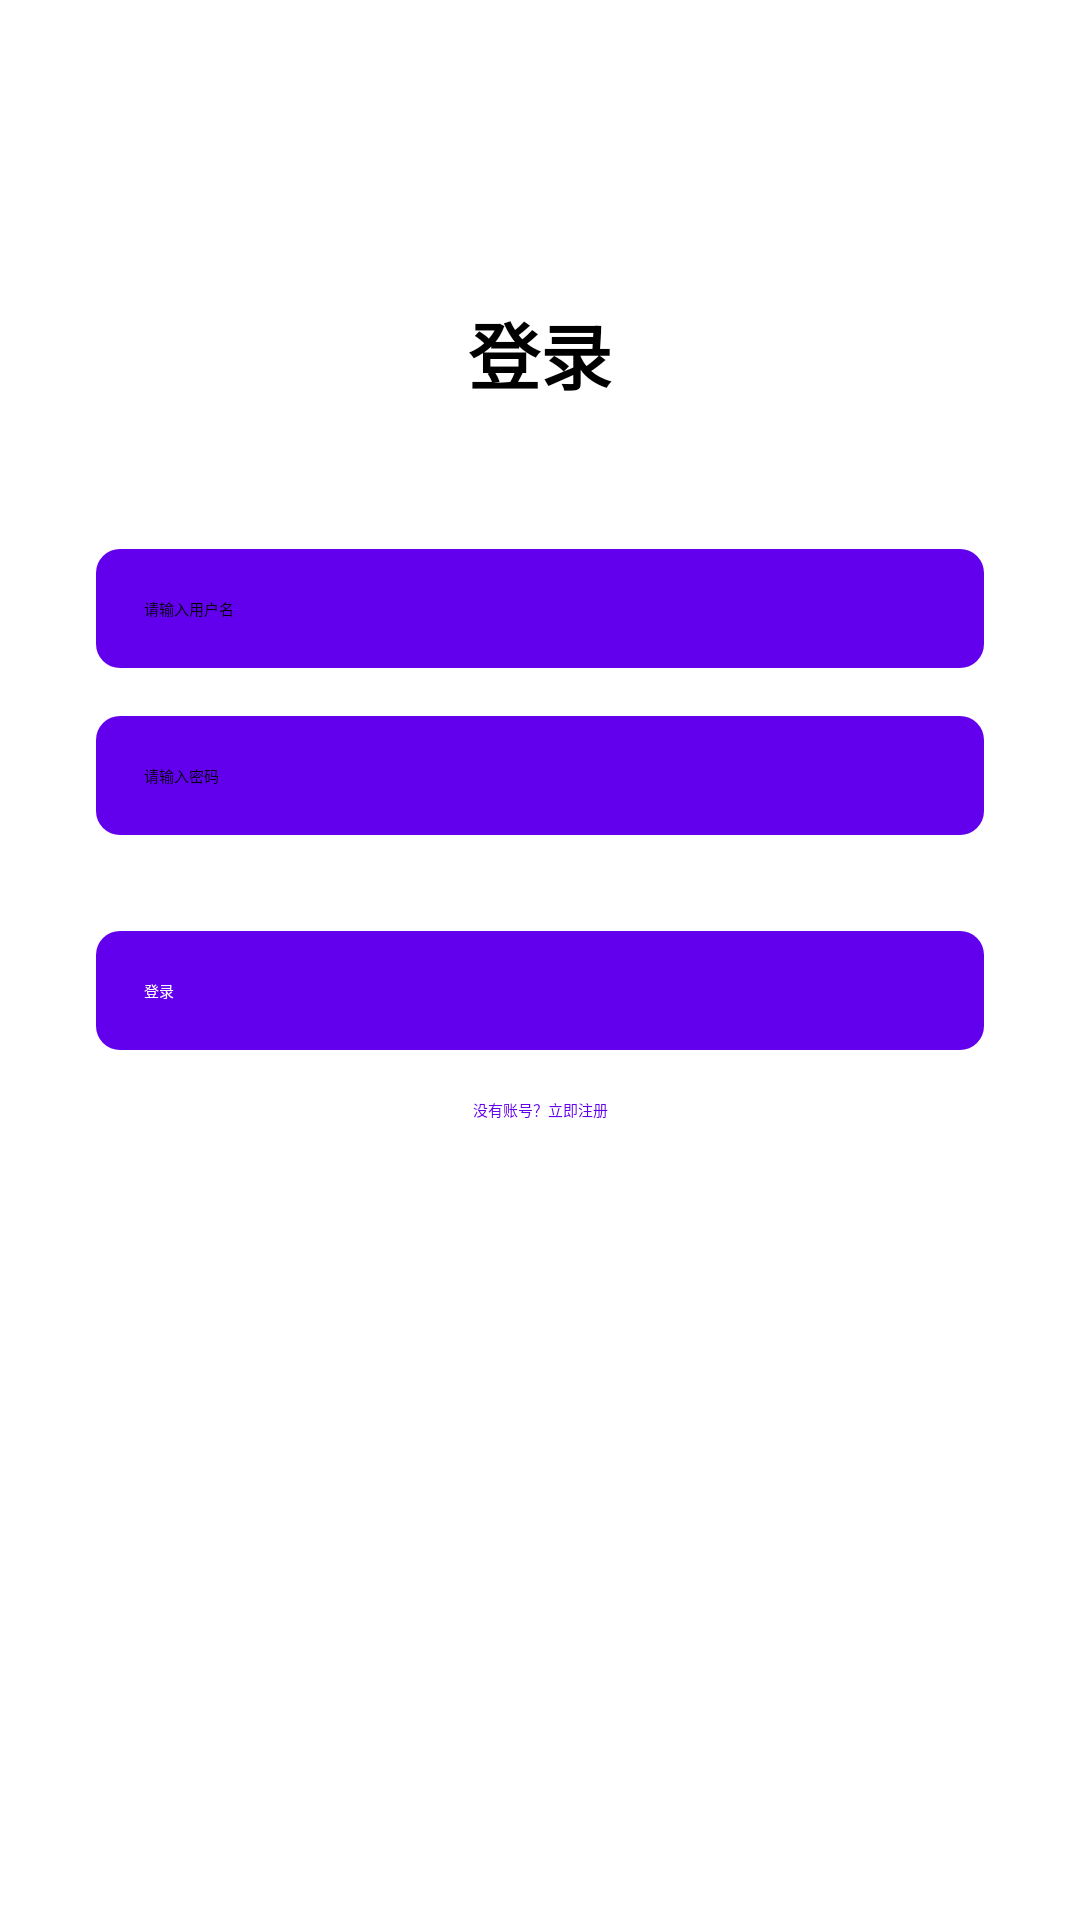

Write the Android layout XML for this screen, with the resource values it uses.
<!-- AndroidManifest.xml: application theme Theme.TodoApp -->
<!-- res/layout/activity_login.xml -->
<?xml version="1.0" encoding="utf-8"?>
<androidx.constraintlayout.widget.ConstraintLayout xmlns:android="http://schemas.android.com/apk/res/android"
    xmlns:app="http://schemas.android.com/apk/res-auto"
    xmlns:tools="http://schemas.android.com/tools"
    android:layout_width="match_parent"
    android:layout_height="match_parent"
    android:background="@color/背景_颜色"
    tools:context=".activity.LoginActivity">

    
    <TextView
        android:id="@+id/tv_title"
        android:layout_width="wrap_content"
        android:layout_height="wrap_content"
        android:text="登录"
        android:textSize="24sp"
        android:textStyle="bold"
        app:layout_constraintTop_toTopOf="parent"
        app:layout_constraintStart_toStartOf="parent"
        app:layout_constraintEnd_toEndOf="parent"
        android:layout_marginTop="100dp" />

    
    <EditText
        android:id="@+id/et_username"
        android:layout_width="0dp"
        android:layout_height="wrap_content"
        android:hint="请输入用户名"
        android:inputType="text"
        android:padding="16dp"
        android:background="@drawable/bg_button_primary"
        android:layout_marginStart="32dp"
        android:layout_marginEnd="32dp"
        app:layout_constraintTop_toBottomOf="@id/tv_title"
        app:layout_constraintStart_toStartOf="parent"
        app:layout_constraintEnd_toEndOf="parent"
        android:layout_marginTop="48dp" />

    
    <EditText
        android:id="@+id/et_password"
        android:layout_width="0dp"
        android:layout_height="wrap_content"
        android:hint="请输入密码"
        android:inputType="textPassword"
        android:padding="16dp"
        android:background="@drawable/bg_button_primary"
        android:layout_marginStart="32dp"
        android:layout_marginEnd="32dp"
        app:layout_constraintTop_toBottomOf="@id/et_username"
        app:layout_constraintStart_toStartOf="parent"
        app:layout_constraintEnd_toEndOf="parent"
        android:layout_marginTop="16dp" />

    
    <Button
        android:id="@+id/btn_login"
        android:layout_width="0dp"
        android:layout_height="wrap_content"
        android:text="登录"
        android:background="@drawable/bg_button_primary"
        android:textColor="@color/白色"
        android:padding="16dp"
        android:layout_marginStart="32dp"
        android:layout_marginEnd="32dp"
        app:layout_constraintTop_toBottomOf="@id/et_password"
        app:layout_constraintStart_toStartOf="parent"
        app:layout_constraintEnd_toEndOf="parent"
        android:layout_marginTop="32dp" />

    
    <TextView
        android:id="@+id/tv_register"
        android:layout_width="wrap_content"
        android:layout_height="wrap_content"
        android:text="没有账号？立即注册"
        android:textColor="@color/主色_颜色"
        app:layout_constraintTop_toBottomOf="@id/btn_login"
        app:layout_constraintStart_toStartOf="parent"
        app:layout_constraintEnd_toEndOf="parent"
        android:layout_marginTop="16dp" />

</androidx.constraintlayout.widget.ConstraintLayout>
<!-- resources referenced by this layout -->
<resources>
  <!-- drawable bg_button_primary (drawable) -->
  <?xml version="1.0" encoding="utf-8"?>
  <shape xmlns:android="http://schemas.android.com/apk/res/android"
      android:shape="rectangle">
      <solid android:color="@color/主色" />
      <corners android:radius="8dp" />
  </shape>
</resources>
